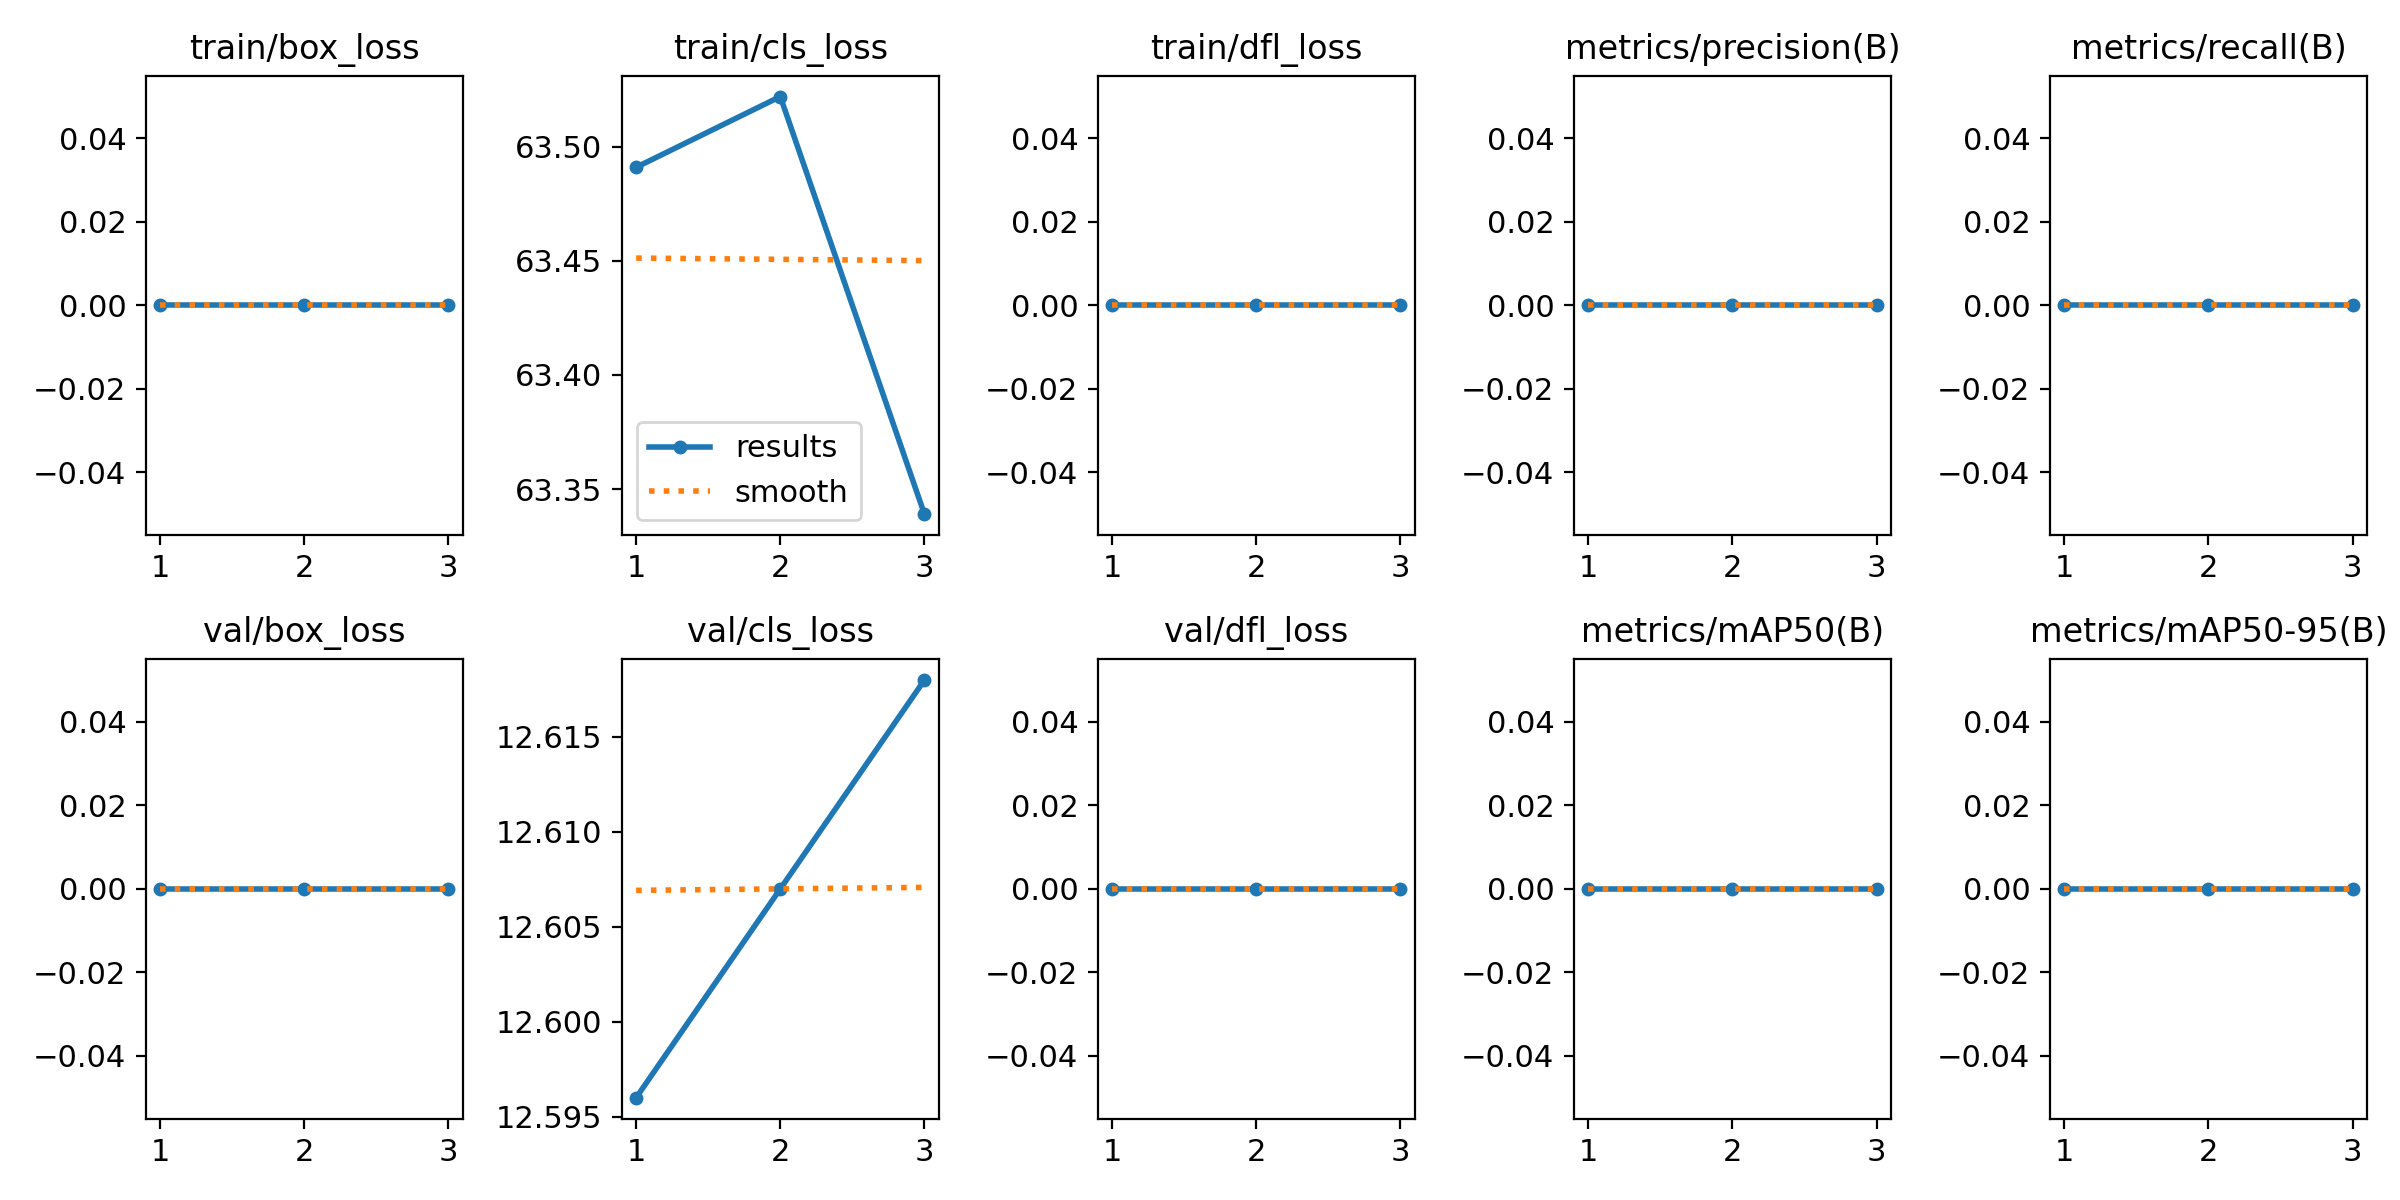

The file beside this chart, header and first rows:
epoch, train/box_loss, train/cls_loss, train/dfl_loss, metrics/precision(B), metrics/recall(B), metrics/mAP50(B), metrics/mAP50-95(B), val/box_loss, val/cls_loss, val/dfl_loss, lr/pg0, lr/pg1, lr/pg2
1, 0, 63.49, 0, 0, 0, 0, 0, 0, 12.6, 0, 0, 0, 0
2, 0, 63.52, 0, 0, 0, 0, 0, 0, 12.61, 0, 1.1169e-05, 1.1169e-05, 1.1169e-05
3, 0, 63.34, 0, 0, 0, 0, 0, 0, 12.62, 0, 1.1336e-05, 1.1336e-05, 1.1336e-05
